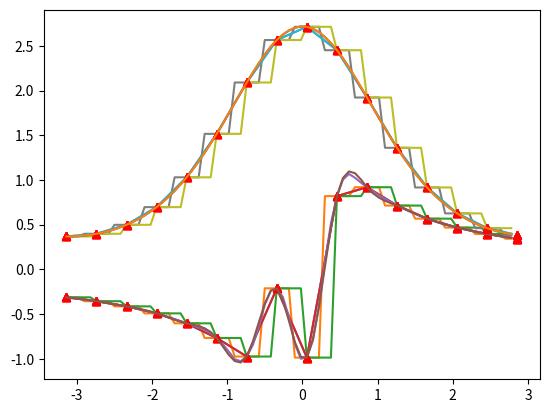

Python code for this plot:
from scipy.interpolate import interp1d
import numpy as np
import matplotlib.pyplot as plt

xinterp = np.arange(-np.pi, np.pi-0.3, 0.08)
rodzaje=['linear','nearest','zero','slinear','quadratic','cubic']

def funkcja(x,y, str):

    finterp = interp1d(x, y, kind=str)
    yinterp = finterp(xinterp)

    # ilustacja
    plt.plot(x, y, '^r', xinterp, yinterp, label=str)
    plt.show()


def funkcje(x,y):
    for i in rodzaje:
        funkcja(x,y,i)



x = np.arange(-np.pi, np.pi, 0.4)
y = [np.sin(1 / x1) for x1 in x]

funkcje(x,y)


x2 = np.arange(-np.pi, np.pi, 0.4)
y2 = [np.exp(np.cos(x1)) for x1 in x2]

funkcje(x2,y2)

